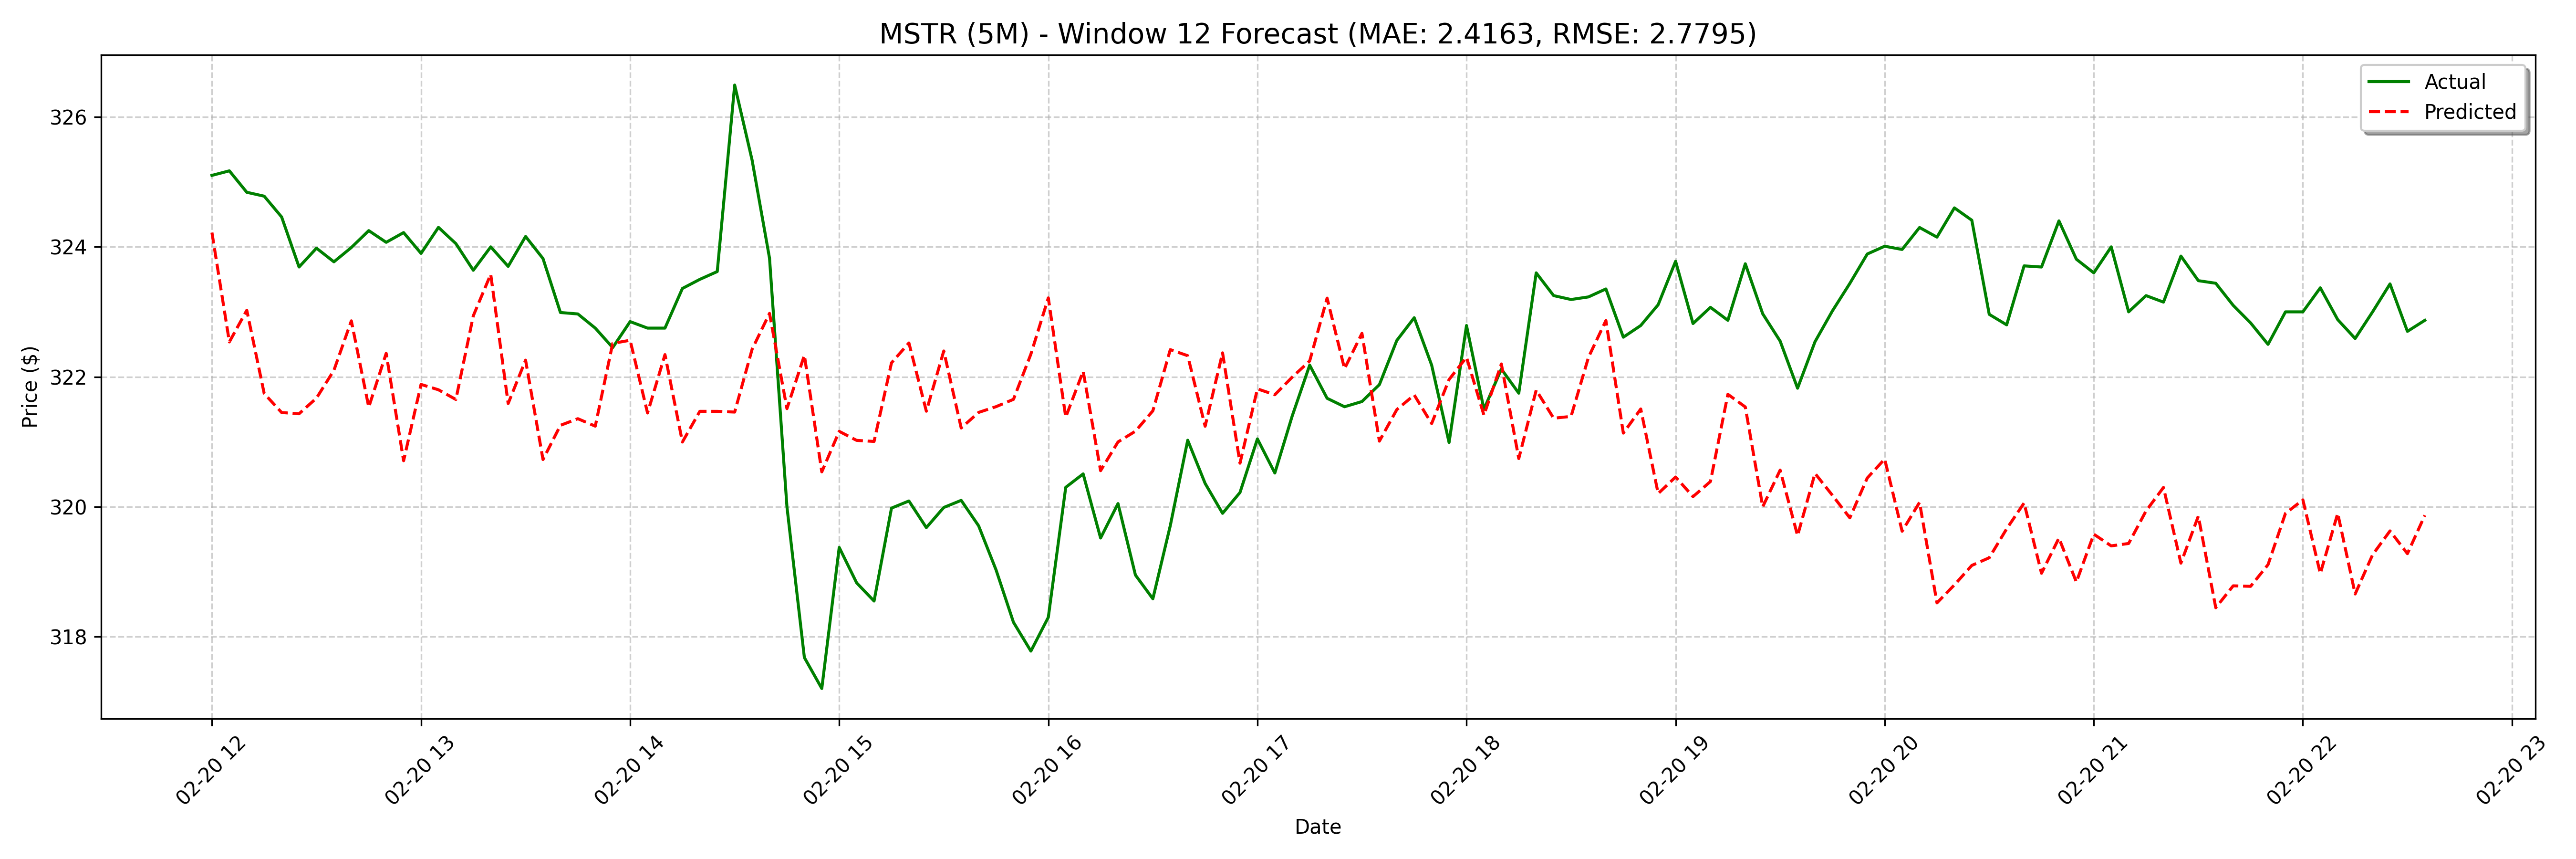

Source data for this figure (header and first rows):
date, actual, forecast
2025-02-20 12:00:00, 325.1, 324.2
2025-02-20 12:05:00, 325.2, 322.5
2025-02-20 12:10:00, 324.8, 323
2025-02-20 12:15:00, 324.8, 321.7
2025-02-20 12:20:00, 324.5, 321.5
2025-02-20 12:25:00, 323.7, 321.4
2025-02-20 12:30:00, 324, 321.7
2025-02-20 12:35:00, 323.8, 322.1
2025-02-20 12:40:00, 324, 322.9
2025-02-20 12:45:00, 324.2, 321.5
2025-02-20 12:50:00, 324.1, 322.4
2025-02-20 12:55:00, 324.2, 320.7
2025-02-20 13:00:00, 323.9, 321.9
2025-02-20 13:05:00, 324.3, 321.8
2025-02-20 13:10:00, 324.1, 321.7
2025-02-20 13:15:00, 323.6, 322.9
2025-02-20 13:20:00, 324.0, 323.6
2025-02-20 13:25:00, 323.7, 321.6
2025-02-20 13:30:00, 324.2, 322.3
2025-02-20 13:35:00, 323.8, 320.7
2025-02-20 13:40:00, 323, 321.3
2025-02-20 13:45:00, 323, 321.4
2025-02-20 13:50:00, 322.8, 321.2
2025-02-20 13:55:00, 322.4, 322.5
2025-02-20 14:00:00, 322.9, 322.6
2025-02-20 14:05:00, 322.8, 321.4
2025-02-20 14:10:00, 322.8, 322.3
2025-02-20 14:15:00, 323.4, 321
2025-02-20 14:20:00, 323.5, 321.5
2025-02-20 14:25:00, 323.6, 321.5
2025-02-20 14:30:00, 326.5, 321.5
2025-02-20 14:35:00, 325.3, 322.4
2025-02-20 14:40:00, 323.8, 323
2025-02-20 14:45:00, 320.0, 321.5
2025-02-20 14:50:00, 317.7, 322.3
2025-02-20 14:55:00, 317.2, 320.5
2025-02-20 15:00:00, 319.4, 321.2
2025-02-20 15:05:00, 318.8, 321
2025-02-20 15:10:00, 318.5, 321
2025-02-20 15:15:00, 320, 322.2
2025-02-20 15:20:00, 320.1, 322.5
2025-02-20 15:25:00, 319.7, 321.5
2025-02-20 15:30:00, 320, 322.4
2025-02-20 15:35:00, 320.1, 321.2
2025-02-20 15:40:00, 319.7, 321.5
2025-02-20 15:45:00, 319, 321.5
2025-02-20 15:50:00, 318.2, 321.7
2025-02-20 15:55:00, 317.8, 322.3
2025-02-20 16:00:00, 318.3, 323.2
2025-02-20 16:05:00, 320.3, 321.4
2025-02-20 16:10:00, 320.5, 322.1
2025-02-20 16:15:00, 319.5, 320.6
2025-02-20 16:20:00, 320, 321
2025-02-20 16:25:00, 319, 321.2
2025-02-20 16:30:00, 318.6, 321.5
2025-02-20 16:35:00, 319.7, 322.4
2025-02-20 16:40:00, 321, 322.3
2025-02-20 16:45:00, 320.4, 321.2
2025-02-20 16:50:00, 319.9, 322.4
2025-02-20 16:55:00, 320.2, 320.7
... 68 more rows
